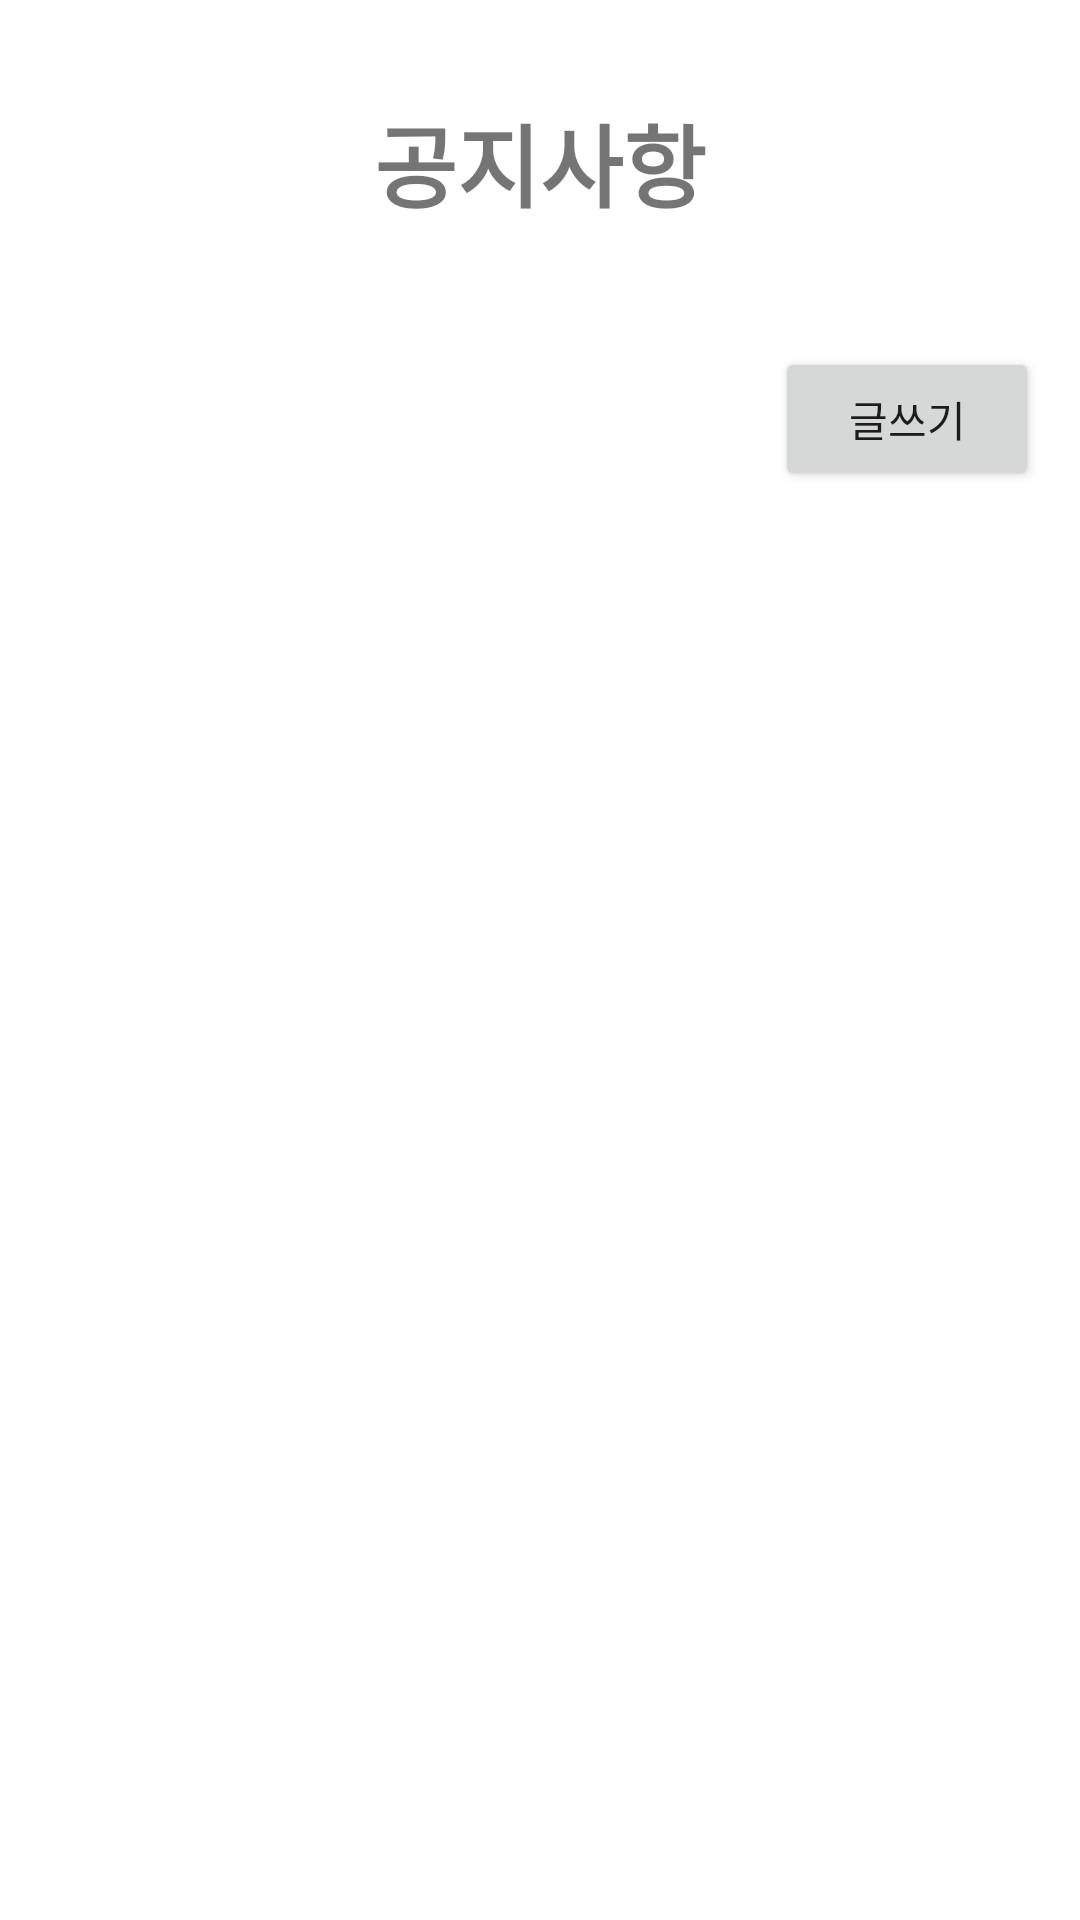

Reconstruct the res/layout file that produces this screen, plus the resources it refers to.
<!-- AndroidManifest.xml: application theme Theme.SmartVest -->
<!-- res/layout/activity_info.xml -->
<?xml version="1.0" encoding="utf-8"?>
<androidx.constraintlayout.widget.ConstraintLayout xmlns:android="http://schemas.android.com/apk/res/android"
    xmlns:app="http://schemas.android.com/apk/res-auto"
    xmlns:tools="http://schemas.android.com/tools"
    android:layout_width="match_parent"
    android:layout_height="match_parent"
    tools:context=".M_MainActivity"
    tools:menu="@menu/select">




    <androidx.constraintlayout.widget.Guideline
        android:id="@+id/guideline2"
        android:layout_width="wrap_content"
        android:layout_height="wrap_content"
        android:orientation="horizontal"
        app:layout_constraintGuide_percent="0.9" />

    <androidx.constraintlayout.widget.ConstraintLayout
        android:id="@+id/info_lv"
        android:layout_width="0dp"
        android:layout_height="0dp"
        app:layout_constraintBottom_toTopOf="@+id/guideline2"
        app:layout_constraintEnd_toEndOf="parent"
        app:layout_constraintHorizontal_bias="0.0"
        app:layout_constraintStart_toStartOf="parent"
        app:layout_constraintTop_toTopOf="parent"
        app:layout_constraintVertical_bias="1.0">

        <TextView
            android:id="@+id/tv_info"
            android:layout_width="wrap_content"
            android:layout_height="wrap_content"
            android:layout_marginTop="32dp"
            android:text="공지사항"
            android:textSize="30sp"
            android:textStyle="bold"
            app:layout_constraintEnd_toEndOf="parent"
            app:layout_constraintStart_toStartOf="parent"
            app:layout_constraintTop_toTopOf="parent" />

        <ListView
            android:id="@+id/lv"
            android:layout_width="0dp"
            android:layout_height="wrap_content"
            android:layout_marginTop="32dp"
            app:layout_constraintEnd_toEndOf="parent"
            app:layout_constraintHorizontal_bias="0.16"
            app:layout_constraintStart_toStartOf="parent"
            app:layout_constraintTop_toBottomOf="@+id/tv_info" />

        <Button
            android:id="@+id/btn_write"
            android:layout_width="wrap_content"
            android:layout_height="wrap_content"
            android:layout_marginTop="8dp"
            android:text="글쓰기"
            app:layout_constraintEnd_toEndOf="parent"
            app:layout_constraintHorizontal_bias="0.95"
            app:layout_constraintStart_toStartOf="parent"
            app:layout_constraintTop_toBottomOf="@+id/lv" />

    </androidx.constraintlayout.widget.ConstraintLayout>



</androidx.constraintlayout.widget.ConstraintLayout>
<!-- resources referenced by this layout -->
<resources>
  <style name="Theme.SmartVest" parent="Theme.MaterialComponents.DayNight.DarkActionBar">
          
          <item name="colorPrimary">#3064FE</item>
          <item name="colorPrimaryVariant">#E3E0EC</item>
          <item name="colorOnPrimary">@color/white</item>
          
          <item name="colorSecondary">@color/teal_200</item>
          <item name="colorSecondaryVariant">@color/teal_700</item>
          <item name="colorOnSecondary">@color/black</item>
          
          <item name="android:statusBarColor" tools:targetApi="l">?attr/colorPrimaryVariant</item>
          
      </style>
  <!-- not gathered from this repository: default colours our renderer supplied (Android Studio template values) -->
  <color name="teal_200">#FF03DAC5</color>
  <color name="teal_700">#FF018786</color>
  <color name="black">#FF000000</color>
  <color name="white">#FFFFFFFF</color>
</resources>
